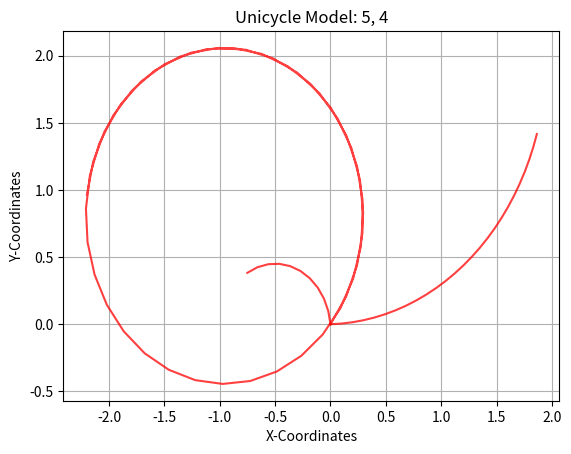

Python code for this plot:
"""Week I Assignment
Simulate the trajectory of a robot approximated using a unicycle model given the
following start states, dt, velocity commands and timesteps
State = (x, y, theta);
Velocity = (v, w)
1. Start=(0, 0, 0); dt=0.1; vel=(1, 0.5); timesteps: 25
2. Start=(0, 0, 1.57); dt=0.2; vel=(0.5, 1); timesteps: 10
3. Start(0, 0, 0.77); dt=0.05; vel=(5, 4); timestep: 50
Upload the completed python file and the figures of the three sub parts in classroom
"""
import numpy as np
import matplotlib.pyplot as plt
import math

class Unicycle:
    def __init__(self, x: float, y: float, theta: float, dt: float):
        self.x = x
        self.y = y
        self.theta = theta
        self.dt = dt

        # Store the points of the trajectory to plot
        self.x_points = [self.x]
        self.y_points = [self.y]

    def step(self, v: float, w: float, n: int):
        """
        Write the Kinematics model here
        Expectation:
            1. Given v, w and the current state self.x, self.y, self.theta
                and control commands (v, w) for n timesteps, i.e. n * dt seconds,
                return the final pose (x, y, theta) after this time.
            2. Append all intermediate points into the self.x_points, self.y_points list
                for plotting the trajectory.
        Args:
            v (float): linear velocity
            w (float): angular velocity
            n (int)  : timesteps
        Return:
            x, y, theta (float): final pose

        """
        theta = self.theta
        x = self.x
        y = self.y
        dt = self.dt

        for i in range(n):
            theta = theta + (w * dt)
            x = x + ((v * math.cos(theta))*dt)
            y = y + ((v * math.sin(theta))*dt)
            self.x_points = self.x_points + [x]
            self.y_points = self.y_points + [y]


        print("The final state (x,y,theta) is: ")
        return x, y, theta

    def plot(self, v: float, w: float):
        """Function that plots the intermeditate trajectory of the Robot"""
        plt.title(f"Unicycle Model: {v}, {w}")
        plt.xlabel("X-Coordinates")
        plt.ylabel("Y-Coordinates")
        plt.plot(self.x_points, self.y_points, color="red", alpha=0.75)
        plt.grid()

        # If you want to view the plot uncomment plt.show() and comment out plt.savefig()
        plt.show()
        # If you want to save the file, uncomment plt.savefig() and comment out plt.show()
        #plt.savefig(f"Unicycle_{v}_{w}.png")

if __name__ == "__main__":
    print("Unicycle Model Assignment\n")

    # make an object of the robot and plot various trajectories

    r_one = Unicycle(0,0,0,0.1)
    s_one = r_one.step(1,0.5,25)
    print(s_one)
    print("")
    r_one.plot(1,0.5)

    r_two = Unicycle(0,0,1.57,0.2)
    s_two = r_two.step(0.5,1,10)
    print(s_two)
    print("")
    r_two.plot(0.5,1)

    r_three = Unicycle(0,0,0.77,0.05)
    s_three = r_three.step(5,4,50)
    print(s_three)
    print("")
    r_three.plot(5,4)
